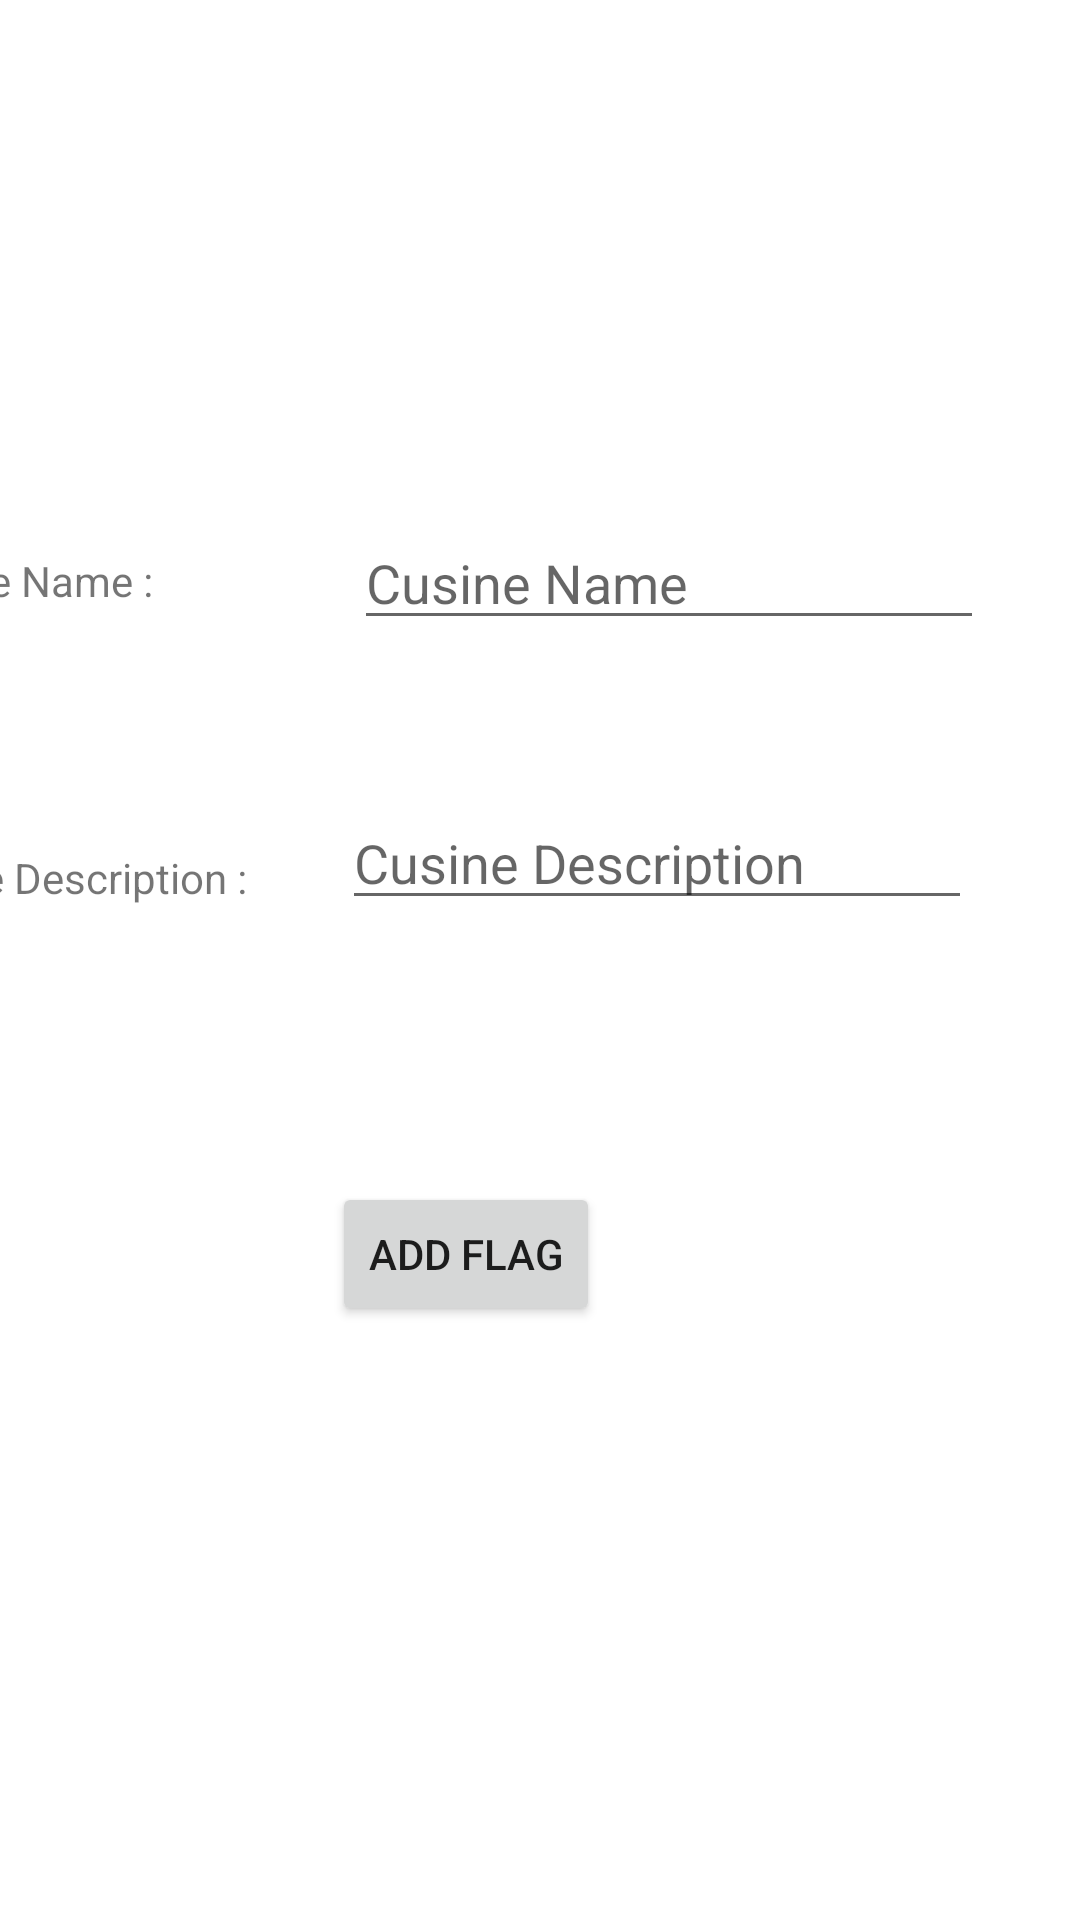

Reconstruct the res/layout file that produces this screen, plus the resources it refers to.
<!-- AndroidManifest.xml: application theme Theme.Cusine_Application -->
<!-- res/layout/change_cusine_info.xml -->
<?xml version="1.0" encoding="utf-8"?>
<androidx.constraintlayout.widget.ConstraintLayout xmlns:android="http://schemas.android.com/apk/res/android"
    xmlns:app="http://schemas.android.com/apk/res-auto"
    xmlns:tools="http://schemas.android.com/tools"
    android:layout_width="match_parent"
    android:layout_height="match_parent"
    tools:context=".ChangeCusineInfoActivity">

        <EditText
            android:id="@+id/et_cusineDescription"
            android:layout_width="wrap_content"
            android:layout_height="wrap_content"
            android:layout_marginTop="52dp"
            android:layout_marginEnd="36dp"
            android:ems="10"
            android:hint="Cusine Description"
            android:inputType="textPersonName"
            app:layout_constraintEnd_toEndOf="parent"
            app:layout_constraintTop_toBottomOf="@+id/et_cusineName" />

        <Button
            android:id="@+id/btn_changeFlag"
            android:layout_width="wrap_content"
            android:layout_height="wrap_content"
            android:layout_marginTop="92dp"
            android:layout_marginEnd="80dp"
            android:text="add flag"
            app:layout_constraintEnd_toStartOf="@+id/image_country_flag"
            app:layout_constraintTop_toBottomOf="@+id/textView3" />

        <TextView
            android:id="@+id/textView3"
            android:layout_width="wrap_content"
            android:layout_height="wrap_content"
            android:layout_marginTop="80dp"
            android:layout_marginEnd="32dp"
            android:text="Cusine Description :"
            app:layout_constraintEnd_toStartOf="@+id/et_cusineDescription"
            app:layout_constraintTop_toBottomOf="@+id/textView2" />

        <TextView
            android:id="@+id/textView2"
            android:layout_width="wrap_content"
            android:layout_height="wrap_content"
            android:layout_marginTop="184dp"
            android:layout_marginEnd="64dp"
            android:text="Cusine Name : "
            app:layout_constraintEnd_toStartOf="@+id/et_cusineName"
            app:layout_constraintTop_toTopOf="parent" />

        <EditText
            android:id="@+id/et_cusineName"
            android:layout_width="wrap_content"
            android:layout_height="wrap_content"
            android:layout_marginTop="172dp"
            android:layout_marginEnd="32dp"
            android:ems="10"
            android:hint="Cusine Name"
            android:inputType="textPersonName"
            app:layout_constraintEnd_toEndOf="parent"
            app:layout_constraintTop_toTopOf="parent" />

        <ImageView
            android:id="@+id/image_country_flag"
            android:layout_width="wrap_content"
            android:layout_height="wrap_content"
            android:layout_marginTop="40dp"
            android:layout_marginEnd="80dp"
            app:layout_constraintEnd_toEndOf="parent"
            app:layout_constraintTop_toBottomOf="@+id/et_cusineDescription"
            app:srcCompat="@drawable/ic_launcher_foreground" />



</androidx.constraintlayout.widget.ConstraintLayout>
<!-- resources referenced by this layout -->
<resources>
  <style name="Theme.Cusine_Application" parent="Theme.MaterialComponents.DayNight.DarkActionBar">
          
          <item name="colorPrimary">@color/purple_500</item>
          <item name="colorPrimaryVariant">@color/purple_700</item>
          <item name="colorOnPrimary">@color/white</item>
          
          <item name="colorSecondary">@color/teal_200</item>
          <item name="colorSecondaryVariant">@color/teal_700</item>
          <item name="colorOnSecondary">@color/black</item>
          
          <item name="android:statusBarColor">?attr/colorPrimaryVariant</item>
          
      </style>
  <!-- not gathered from this repository: default colours our renderer supplied (Android Studio template values) -->
  <color name="purple_500">#FF6200EE</color>
  <color name="purple_700">#FF3700B3</color>
  <color name="teal_200">#FF03DAC5</color>
  <color name="teal_700">#FF018786</color>
  <color name="black">#FF000000</color>
  <color name="white">#FFFFFFFF</color>
</resources>
